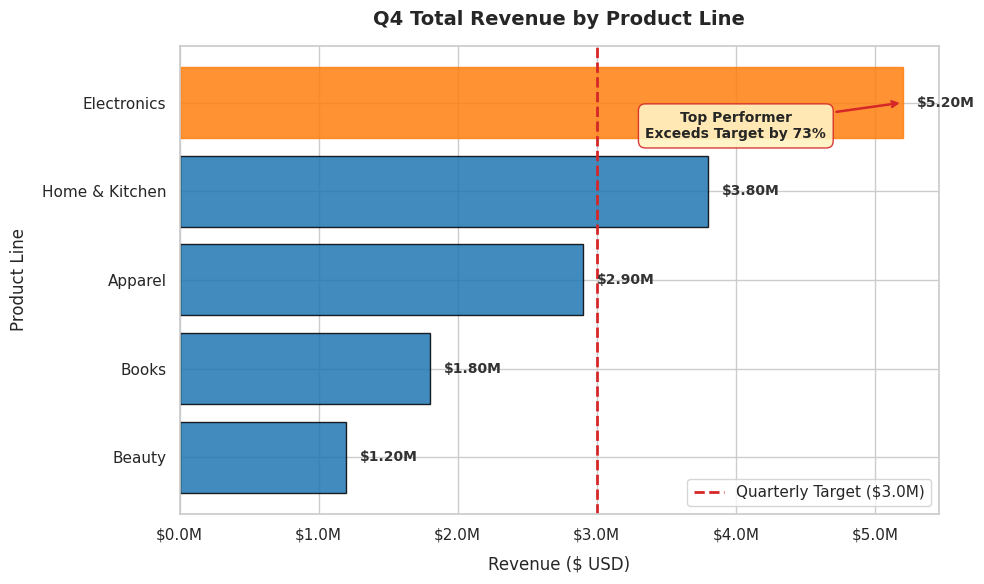
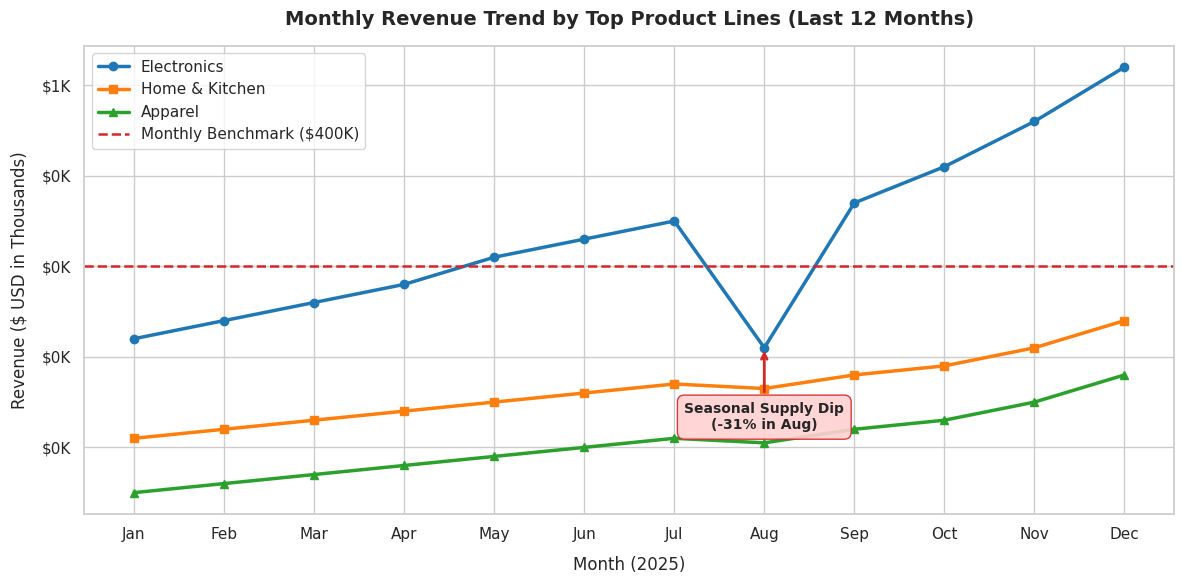
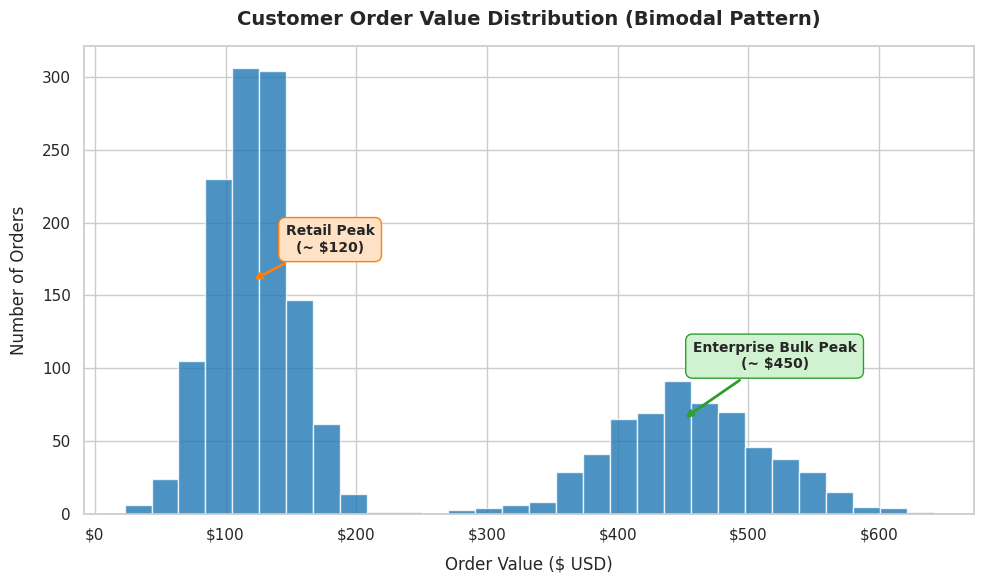
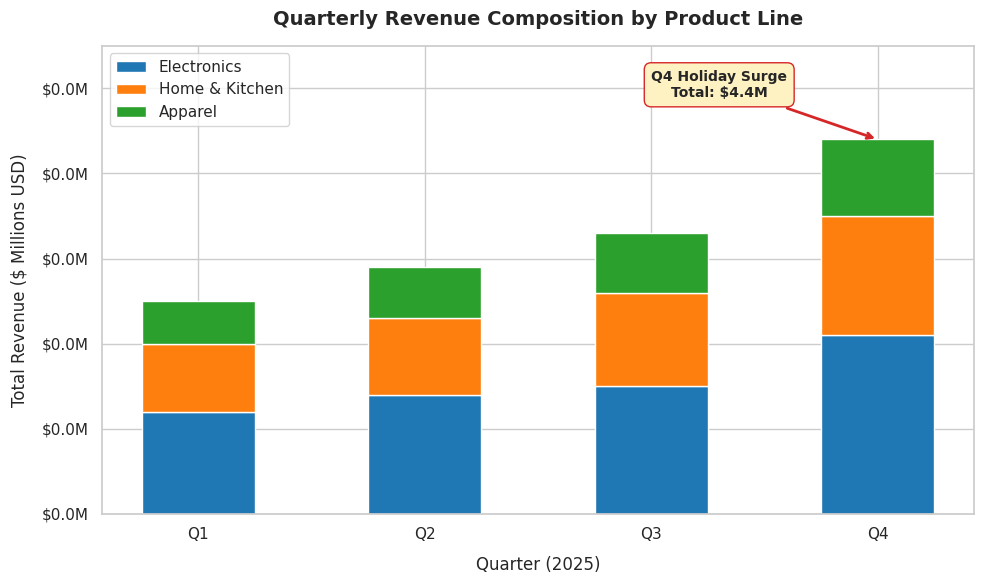
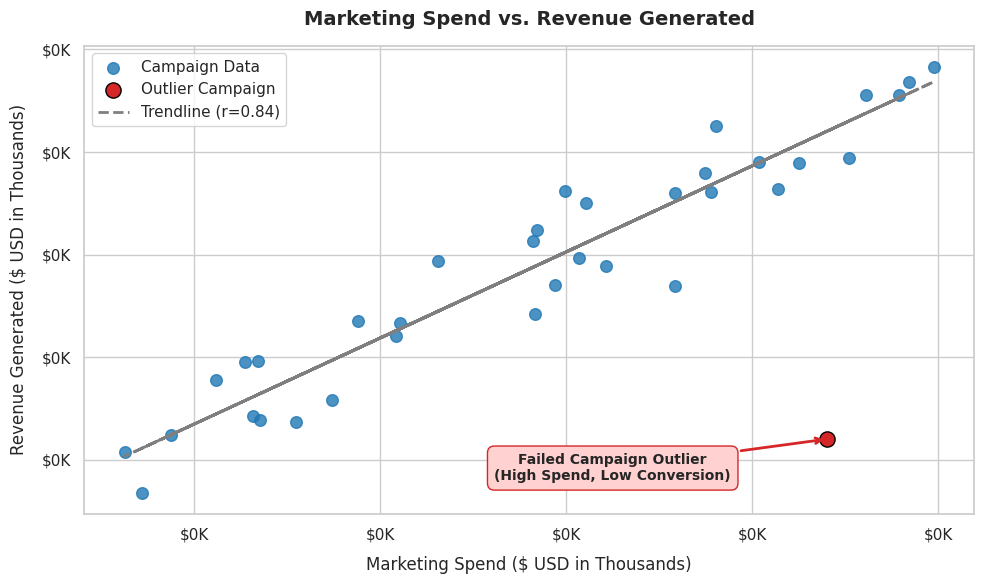

These charts were generated, in order, by the following Python code:
import os
import matplotlib.pyplot as plt
import numpy as np
import pandas as pd
import seaborn as sns
from matplotlib.ticker import FuncFormatter
os.makedirs("output", exist_ok=True)

# Set global seaborn theme for clean default typography & gridlines
sns.set_theme(style="whitegrid", font="sans-serif")

# Colorblind-accessible Palette definition
PALETTE = {
    'primary': '#1f77b4',    # Muted Blue (Primary metric / Lead category)
    'secondary': '#ff7f0e',  # Safety Orange (Comparison / Secondary line)
    'success': '#2ca02c',    # Cooked Asparagus Green (Targets / Positive)
    'warning': '#d62728',    # Brick Red (Alerts / Outliers / Anomalies)
    'neutral': '#9467BD',    # Muted Purple (Third category)
    'gray': '#7f7f7f'        # Medium Gray (Gridlines / Secondary text)
}

CHART_COLORS = [
    PALETTE['primary'],
    PALETTE['secondary'],
    PALETTE['success'],
    PALETTE['neutral'],
    PALETTE['gray']
]

# Helper Currency Formatters
def currency_millions(x, pos):
    return f'${x/1e6:.1f}M'

def currency_thousands(x, pos):
    return f'${x/1e3:.0f}K'

def currency_plain(x, pos):
    return f'${x:.0f}'

# -----------------------------------------------------------------------------
# CHART 1: BAR CHART (Comparison - Horizontal)
# -----------------------------------------------------------------------------
def create_chart_1():
    products = ['Electronics', 'Home & Kitchen', 'Apparel', 'Books', 'Beauty']
    revenue = [5200000, 3800000, 2900000, 1800000, 1200000]
    
    fig, ax = plt.subplots(figsize=(10, 6))
    bars = ax.barh(products, revenue, color=PALETTE['primary'], edgecolor='black', alpha=0.85)
    
    # Highlight top performer
    bars[0].set_color(PALETTE['secondary'])
    
    # Labels & Title
    ax.set_title('Q4 Total Revenue by Product Line', fontsize=14, fontweight='bold', pad=15)
    ax.set_xlabel('Revenue ($ USD)', fontsize=12, labelpad=10)
    ax.set_ylabel('Product Line', fontsize=12, labelpad=10)
    ax.xaxis.set_major_formatter(FuncFormatter(currency_millions))
    ax.invert_yaxis()  # Highest value at top
    
    # Data Labels
    for bar in bars:
        width = bar.get_width()
        ax.text(width + 100000, bar.get_y() + bar.get_height()/2, f'${width/1e6:.2f}M', 
                va='center', ha='left', fontsize=10, fontweight='semibold', color='#333333')
        
    # Reference Line & Annotation
    target = 3000000
    ax.axvline(x=target, color=PALETTE['warning'], linestyle='--', linewidth=2, label='Quarterly Target ($3.0M)')
    ax.annotate(
        'Top Performer\nExceeds Target by 73%',
        xy=(revenue[0], 0),
        xytext=(revenue[0] - 1200000, 0.4),
        arrowprops=dict(arrowstyle='->', color=PALETTE['warning'], lw=1.8),
        fontsize=10, fontweight='bold', ha='center',
        bbox=dict(boxstyle='round,pad=0.5', facecolor='#FFF2C2', edgecolor=PALETTE['warning'], alpha=0.9)
    )
    
    ax.legend(loc='lower right', frameon=True)
    plt.tight_layout()
    plt.savefig('output/chart1_revenue_by_product.png', dpi=300, bbox_inches='tight')
    plt.close()

# -----------------------------------------------------------------------------
# CHART 2: LINE CHART (Trend over Time)
# -----------------------------------------------------------------------------
def create_chart_2():
    months = ['Jan', 'Feb', 'Mar', 'Apr', 'May', 'Jun', 'Jul', 'Aug', 'Sep', 'Oct', 'Nov', 'Dec']
    electronics = [320, 340, 360, 380, 410, 430, 450, 310, 470, 510, 560, 620]  # August dip
    home_kitchen = [210, 220, 230, 240, 250, 260, 270, 265, 280, 290, 310, 340]
    apparel = [150, 160, 170, 180, 190, 200, 210, 205, 220, 230, 250, 280]
    
    fig, ax = plt.subplots(figsize=(12, 6))
    
    ax.plot(months, electronics, marker='o', linewidth=2.5, color=PALETTE['primary'], label='Electronics')
    ax.plot(months, home_kitchen, marker='s', linewidth=2.5, color=PALETTE['secondary'], label='Home & Kitchen')
    ax.plot(months, apparel, marker='^', linewidth=2.5, color=PALETTE['success'], label='Apparel')
    
    ax.set_title('Monthly Revenue Trend by Top Product Lines (Last 12 Months)', fontsize=14, fontweight='bold', pad=15)
    ax.set_xlabel('Month (2025)', fontsize=12, labelpad=10)
    ax.set_ylabel('Revenue ($ USD in Thousands)', fontsize=12, labelpad=10)
    ax.yaxis.set_major_formatter(FuncFormatter(currency_thousands))
    
    # Target Reference Line
    ax.axhline(y=400, color=PALETTE['warning'], linestyle='--', linewidth=1.8, label='Monthly Benchmark ($400K)')
    
    # Anomaly Annotation (August Dip)
    ax.annotate(
        'Seasonal Supply Dip\n(-31% in Aug)',
        xy=('Aug', 310),
        xytext=('Aug', 220),
        arrowprops=dict(arrowstyle='->', color=PALETTE['warning'], lw=2),
        fontsize=10, fontweight='bold', ha='center',
        bbox=dict(boxstyle='round,pad=0.5', facecolor='#FFD1D1', edgecolor=PALETTE['warning'], alpha=0.9)
    )
    
    ax.legend(loc='upper left', frameon=True)
    plt.tight_layout()
    plt.savefig('output/chart2_revenue_trend.png', dpi=300, bbox_inches='tight')
    plt.close()

# -----------------------------------------------------------------------------
# CHART 3: HISTOGRAM (Distribution)
# -----------------------------------------------------------------------------
def create_chart_3():
    np.random.seed(42)
    # Bimodal order value distribution: Regular purchases ($100 avg) & Enterprise ($450 avg)
    small_orders = np.random.normal(loc=120, scale=30, size=1200)
    bulk_orders = np.random.normal(loc=450, scale=60, size=600)
    order_values = np.concatenate([small_orders, bulk_orders])
    
    fig, ax = plt.subplots(figsize=(10, 6))
    n, bins, patches = ax.hist(order_values, bins=30, color=PALETTE['primary'], edgecolor='white', alpha=0.8)
    
    ax.set_title('Customer Order Value Distribution (Bimodal Pattern)', fontsize=14, fontweight='bold', pad=15)
    ax.set_xlabel('Order Value ($ USD)', fontsize=12, labelpad=10)
    ax.set_ylabel('Number of Orders', fontsize=12, labelpad=10)
    ax.xaxis.set_major_formatter(FuncFormatter(currency_plain))
    
    # Annotate Consumer Peak
    ax.annotate(
        'Retail Peak\n(~ $120)',
        xy=(120, 160),
        xytext=(180, 180),
        arrowprops=dict(arrowstyle='->', color=PALETTE['secondary'], lw=2),
        fontsize=10, fontweight='bold', ha='center',
        bbox=dict(boxstyle='round,pad=0.5', facecolor='#FFE2C6', edgecolor=PALETTE['secondary'])
    )
    
    # Annotate B2B Peak
    ax.annotate(
        'Enterprise Bulk Peak\n(~ $450)',
        xy=(450, 65),
        xytext=(520, 100),
        arrowprops=dict(arrowstyle='->', color=PALETTE['success'], lw=2),
        fontsize=10, fontweight='bold', ha='center',
        bbox=dict(boxstyle='round,pad=0.5', facecolor='#D1F2D1', edgecolor=PALETTE['success'])
    )
    
    plt.tight_layout()
    plt.savefig('output/chart3_order_value_distribution.png', dpi=300, bbox_inches='tight')
    plt.close()

# -----------------------------------------------------------------------------
# CHART 4: STACKED BAR (Composition / Part-to-Whole)
# -----------------------------------------------------------------------------
def create_chart_4():
    quarters = ['Q1', 'Q2', 'Q3', 'Q4']
    electronics = np.array([1.2, 1.4, 1.5, 2.1])
    home = np.array([0.8, 0.9, 1.1, 1.4])
    apparel = np.array([0.5, 0.6, 0.7, 0.9])
    
    fig, ax = plt.subplots(figsize=(10, 6))
    
    b1 = ax.bar(quarters, electronics, label='Electronics', color=PALETTE['primary'], width=0.5)
    b2 = ax.bar(quarters, home, bottom=electronics, label='Home & Kitchen', color=PALETTE['secondary'], width=0.5)
    b3 = ax.bar(quarters, apparel, bottom=electronics + home, label='Apparel', color=PALETTE['success'], width=0.5)
    
    ax.set_title('Quarterly Revenue Composition by Product Line', fontsize=14, fontweight='bold', pad=15)
    ax.set_xlabel('Quarter (2025)', fontsize=12, labelpad=10)
    ax.set_ylabel('Total Revenue ($ Millions USD)', fontsize=12, labelpad=10)
    ax.yaxis.set_major_formatter(FuncFormatter(currency_millions))
    
    # Annotate Q4 Surge
    total_q4 = electronics[3] + home[3] + apparel[3]
    ax.annotate(
        'Q4 Holiday Surge\nTotal: $4.4M',
        xy=('Q4', total_q4),
        xytext=(2.3, total_q4 + 0.5),
        arrowprops=dict(arrowstyle='->', color=PALETTE['warning'], lw=2),
        fontsize=10, fontweight='bold', ha='center',
        bbox=dict(boxstyle='round,pad=0.5', facecolor='#FFF2C2', edgecolor=PALETTE['warning'])
    )
    
    ax.set_ylim(0, 5.5)
    ax.legend(loc='upper left', frameon=True)
    plt.tight_layout()
    plt.savefig('output/chart4_revenue_composition.png', dpi=300, bbox_inches='tight')
    plt.close()

# -----------------------------------------------------------------------------
# CHART 5: SCATTER PLOT (Correlation)
# -----------------------------------------------------------------------------
def create_chart_5():
    np.random.seed(101)
    marketing_spend = np.random.uniform(10, 100, 35)
    revenue = marketing_spend * 4.2 + np.random.normal(0, 30, 35) + 50
    
    # Add an outlier (high spend, low conversion)
    marketing_spend = np.append(marketing_spend, 88)
    revenue = np.append(revenue, 120)
    
    fig, ax = plt.subplots(figsize=(10, 6))
    
    # Scatter points
    ax.scatter(marketing_spend[:-1], revenue[:-1], color=PALETTE['primary'], s=70, alpha=0.8, label='Campaign Data')
    ax.scatter(marketing_spend[-1], revenue[-1], color=PALETTE['warning'], s=120, edgecolors='black', label='Outlier Campaign')
    
    # Trendline
    z = np.polyfit(marketing_spend[:-1], revenue[:-1], 1)
    p = np.poly1d(z)
    ax.plot(marketing_spend[:-1], p(marketing_spend[:-1]), color=PALETTE['gray'], linestyle='--', linewidth=2, label='Trendline (r=0.84)')
    
    ax.set_title('Marketing Spend vs. Revenue Generated', fontsize=14, fontweight='bold', pad=15)
    ax.set_xlabel('Marketing Spend ($ USD in Thousands)', fontsize=12, labelpad=10)
    ax.set_ylabel('Revenue Generated ($ USD in Thousands)', fontsize=12, labelpad=10)
    ax.xaxis.set_major_formatter(FuncFormatter(currency_thousands))
    ax.yaxis.set_major_formatter(FuncFormatter(currency_thousands))
    
    # Annotate Outlier
    ax.annotate(
        'Failed Campaign Outlier\n(High Spend, Low Conversion)',
        xy=(88, 120),
        xytext=(65, 80),
        arrowprops=dict(arrowstyle='->', color=PALETTE['warning'], lw=2),
        fontsize=10, fontweight='bold', ha='center',
        bbox=dict(boxstyle='round,pad=0.5', facecolor='#FFD1D1', edgecolor=PALETTE['warning'])
    )
    
    ax.legend(loc='upper left', frameon=True)
    plt.tight_layout()
    plt.savefig('output/chart5_marketing_vs_revenue.png', dpi=300, bbox_inches='tight')
    plt.close()

# -----------------------------------------------------------------------------
# GENERATE CHARTS_README.MD
# -----------------------------------------------------------------------------
def generate_readme():
    readme_content = """# Business Analysis Visualizations

This repository contains five distinct analytical visualizations designed for business stakeholders. Each chart adheres to strict visualization standards: accurate chart selection, accessible color palette, clean formatting, complete axes labeling, and targeted annotations.

---

## Color Palette & Accessibility Standards
- **Primary Blue (`#1F77B4`):** Main metric and baseline representation.
- **Safety Orange (`#FF7F0E`):** Secondary comparisons and sub-categories.
- **Cooked Asparagus Green (`#2CA02C`):** Targets, positive achievements, and B2B metrics.
- **Brick Red (`#D62728`):** Anomalies, dips, outliers, and threshold alerts.
- **Muted Purple (`#9467BD`):** Secondary product lines.

*Accessibility Note:* All colors conform to Color Vision Deficiency (CVD) high-contrast guidelines. Key insights use text boxes, shapes, and arrow indicators to ensure meaning is conveyed independent of color perception.

---

## Chart Directory & Key Insights

### 1. Chart 1: Revenue by Product Line
- **File:** `chart1_revenue_by_product.png`
- **Chart Type:** Horizontal Bar Chart (Comparison)
- **Business Question:** Which product lines generate the highest revenue in Q4?
- **Key Insight:** Electronics dominates revenue at $5.20M, exceeding the $3.0M quarterly target by 73%.
- **Annotation:** Red dashed line marks the $3.0M target threshold; text box highlights the top performer.

### 2. Chart 2: Revenue Trend
- **File:** `chart2_revenue_trend.png`
- **Chart Type:** Multi-Series Line Chart (Trend Over Time)
- **Business Question:** How has revenue trended over the past 12 months across key categories?
- **Key Insight:** Consistent growth across all lines, with a temporary 31% drop in Electronics during August.
- **Annotation:** Red text banner marks the August supply chain dip; horizontal green dashed line marks the $400K monthly target.

### 3. Chart 3: Order Value Distribution
- **File:** `chart3_order_value_distribution.png`
- **Chart Type:** Histogram (Distribution)
- **Business Question:** What is the typical distribution of customer order values?
- **Key Insight:** Bimodal distribution revealing two distinct customer segments: Retail (~$120) and Enterprise (~$450).
- **Annotation:** Arrow annotations call out both distribution peaks.

### 4. Chart 4: Revenue Composition
- **File:** `chart4_revenue_composition.png`
- **Chart Type:** Stacked Bar Chart (Part-to-Whole Composition)
- **Business Question:** How does quarterly revenue break down by product line?
- **Key Insight:** Q4 experienced a major holiday surge reaching $4.4M in total quarterly revenue.
- **Annotation:** Arrow calls out the Q4 total revenue composition and peak value.

### 5. Chart 5: Marketing vs. Revenue
- **File:** `chart5_marketing_vs_revenue.png`
- **Chart Type:** Scatter Plot with Trendline (Correlation)
- **Business Question:** Does marketing expenditure correlate directly with revenue generated?
- **Key Insight:** Strong positive correlation (r=0.84), with one clear campaign outlier showing high ad spend but low revenue return.
- **Annotation:** Trendline models expected performance; red arrow marks the failed campaign outlier.
"""
    with open("output/CHARTS_README.md", "w") as f:
        f.write(readme_content)

# -----------------------------------------------------------------------------
# MAIN EXECUTION
# -----------------------------------------------------------------------------
if __name__ == '__main__':
    print("🎨 Generating Chart 1: Horizontal Bar Chart...")
    create_chart_1()
    
    print("🎨 Generating Chart 2: Multi-Line Trend Chart...")
    create_chart_2()
    
    print("🎨 Generating Chart 3: Order Value Histogram...")
    create_chart_3()
    
    print("🎨 Generating Chart 4: Stacked Bar Chart...")
    create_chart_4()
    
    print("🎨 Generating Chart 5: Scatter Plot with Trendline...")
    create_chart_5()
    
    print("📝 Generating CHARTS_README.md...")
    generate_readme()
    
    print("✅ All visualizations generated and exported to 'output/' at 300 DPI!")
